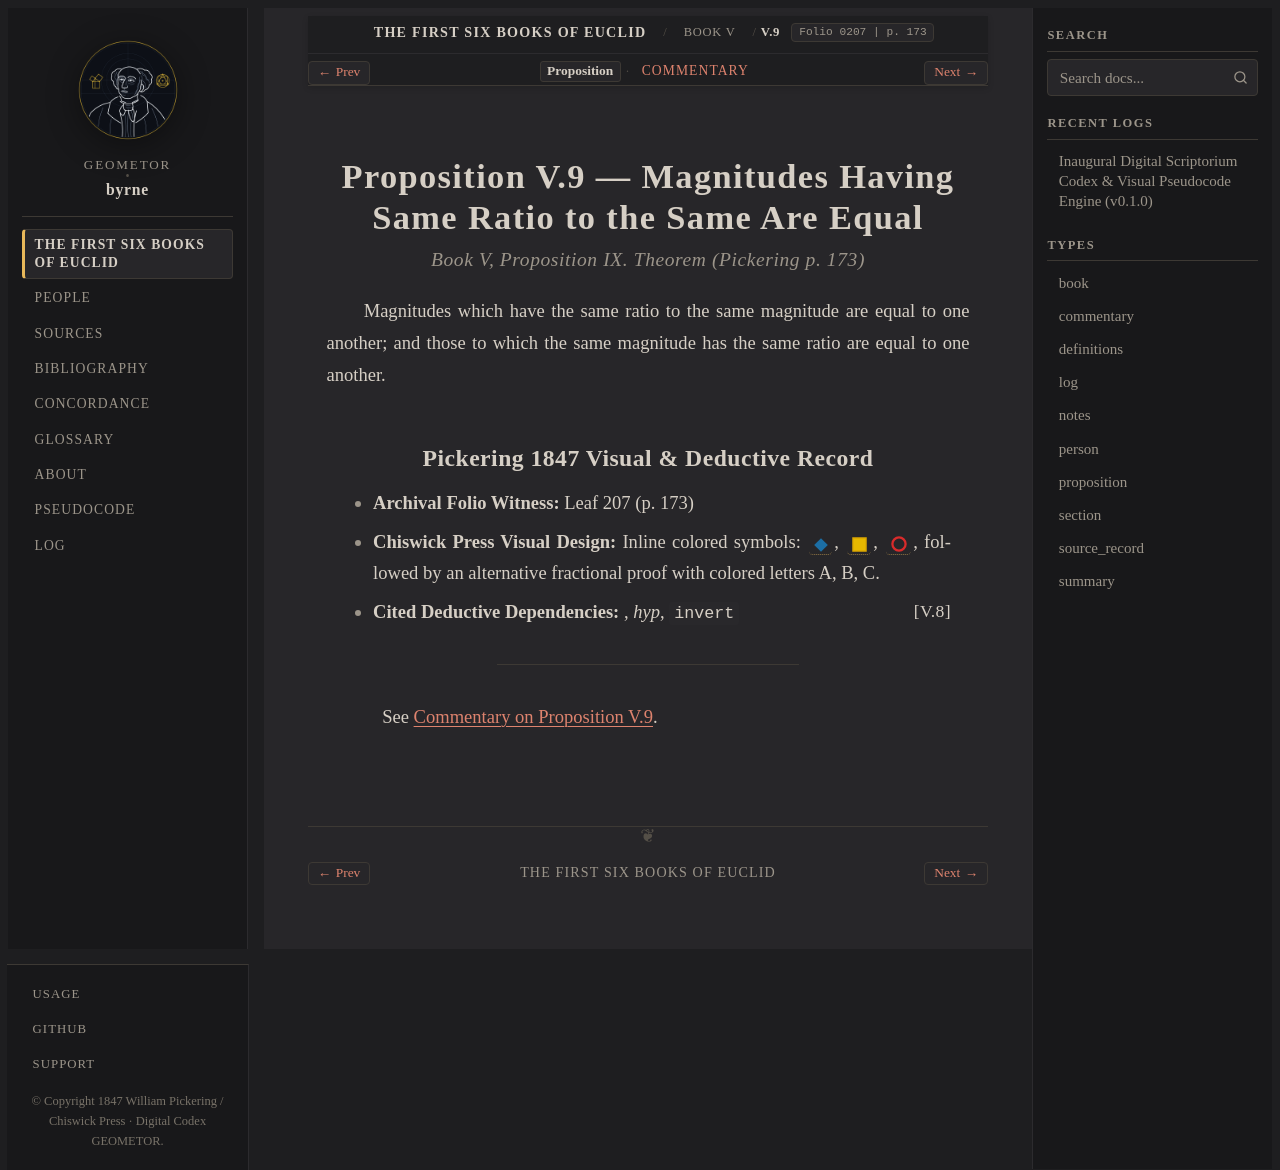

repository: geometor/byrne · page: coloured_euclid/book-v/09/index.html · generator: sphinx

:canonical_id: V.9
:book: V
:proposition: 9
:order: 13
:type: proposition
:title: Proposition V.9 — Magnitudes Having Same Ratio to the Same Are Equal
:folio: 0207
:page: 173

.. _byrne-v-9:

.. folio:: 0207
   :page: 173

Proposition V.9 — Magnitudes Having Same Ratio to the Same Are Equal
====================================================================

.. rubric:: Book V, Proposition IX. Theorem (*Pickering p. 173*)

Magnitudes which have the same ratio to the same magnitude are equal to one another; and those to which the same magnitude has the same ratio are equal to one another.

Pickering 1847 Visual & Deductive Record
----------------------------------------

* **Archival Folio Witness:** Leaf 207 (p. 173)
* **Chiswick Press Visual Design:** Inline colored symbols: :byrne-mag:`blue diamond`, :byrne-sq:`yellow filled`, :byrne-circle:`red`, followed by an alternative fractional proof with colored letters A, B, C.
* **Cited Deductive Dependencies:** :just:`V.8`, *hyp*, ``invert``

----

See :ref:`Commentary on Proposition V.9 <byrne-v-9-commentary>`.

.. toctree::
   :hidden:

   commentary
